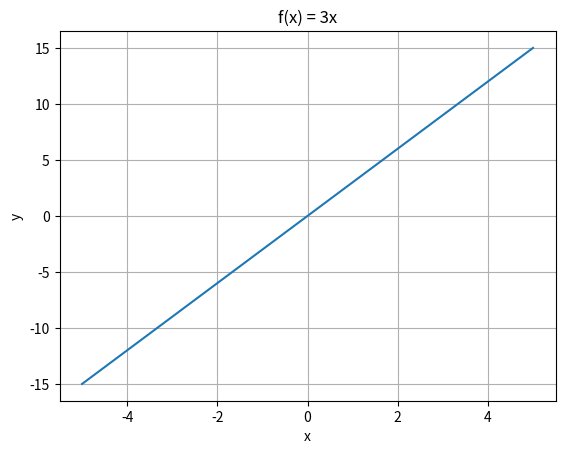

Here is the Python script that generated this plot:
"""
[redacted]
file_name: linfunc2.py
"""


# Initialize variables
k = 3
d = 0

# Print results
print("f(x) = 3x")
print("k = 3")
print("d = 0")
print("f(-5) = -15")
print("f(-4) = -12")
print("f(-3) = -9")
print("f(-2) = -6")
print("f(-1) = -3")
print("f(0) = 0")
print("f(1) = 3")
print("f(2) = 6")
print("f(3) = 9")
print("f(4) = 12")
print("f(5) = 15")

# Draw graph
import matplotlib.pyplot as plt

x = [-5, -4, -3, -2, -1, 0, 1, 2, 3, 4, 5]
y = [-15, -12, -9, -6, -3, 0, 3, 6, 9, 12, 15]

plt.plot(x, y)
plt.xlabel('x')
plt.ylabel('y')
plt.title('f(x) = 3x')
plt.grid(True)
plt.show()